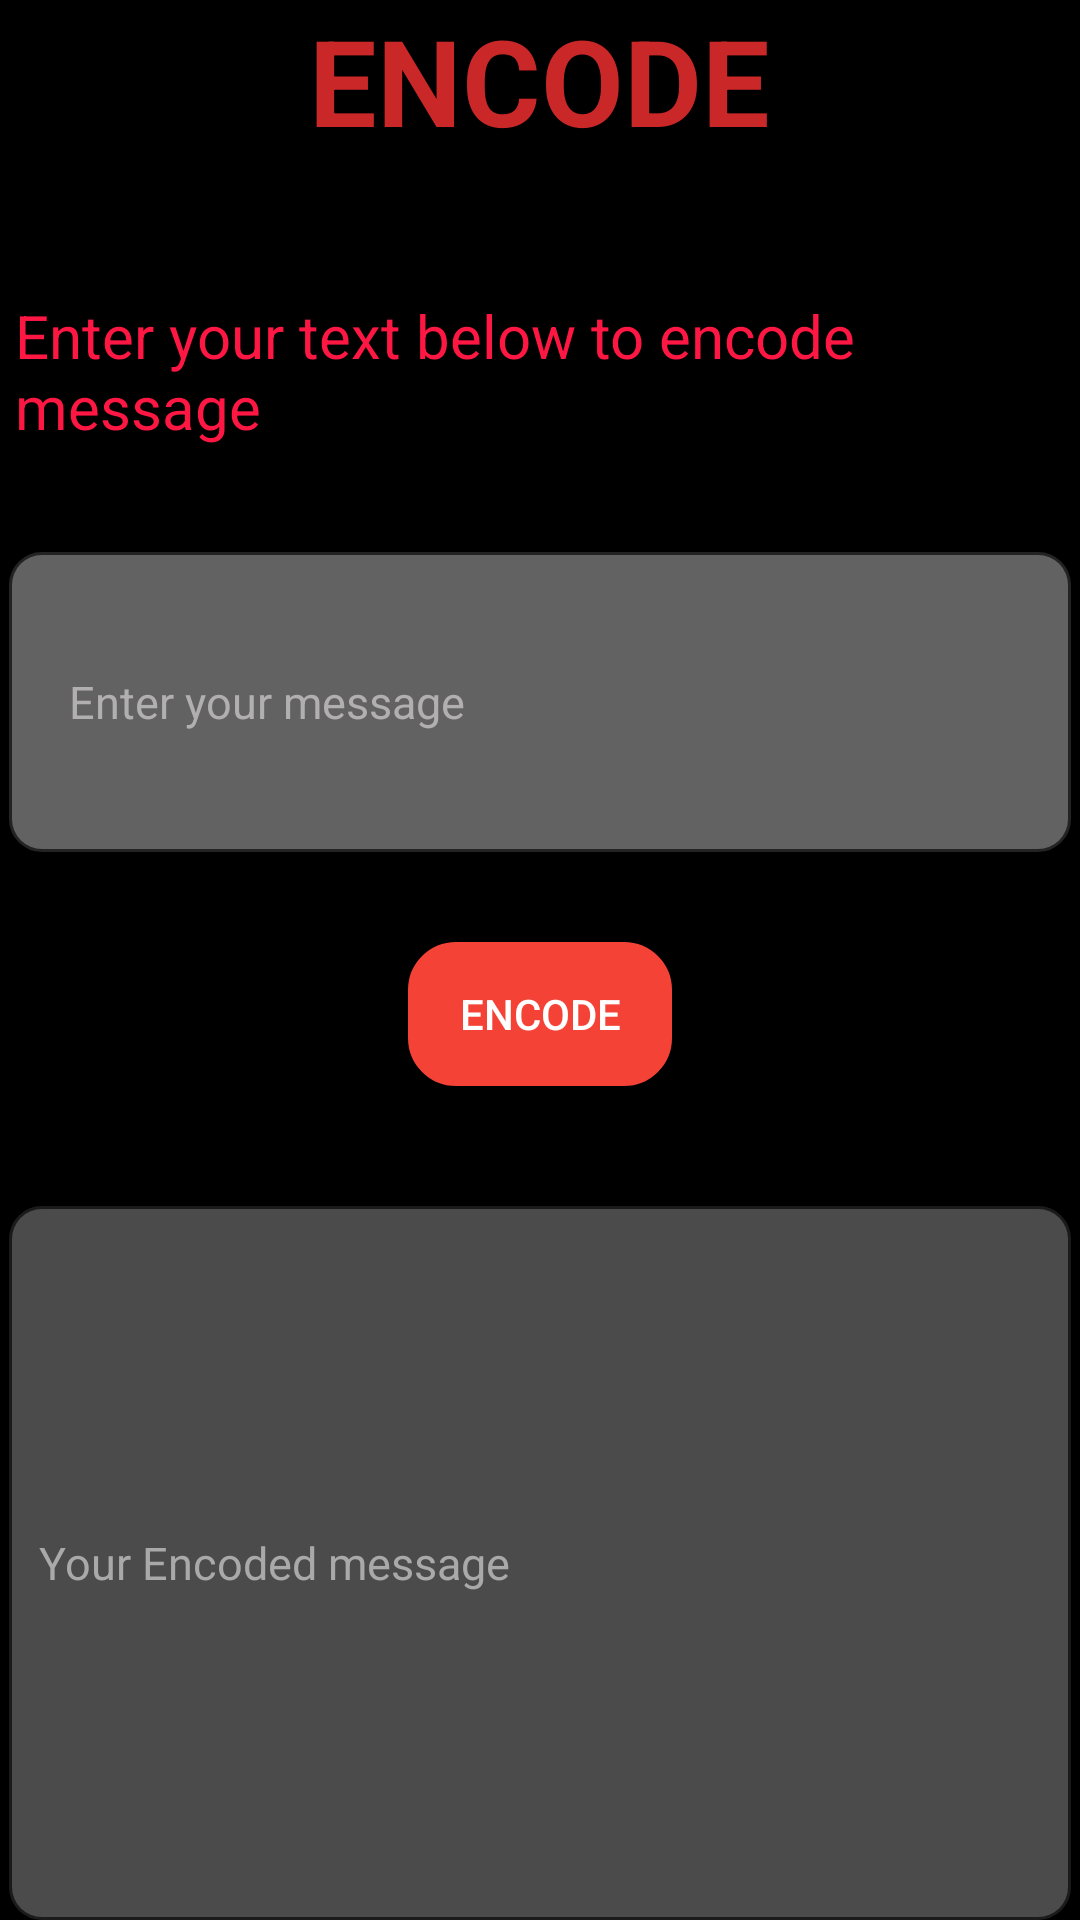

Produce the Android XML layout that renders to this screen, including the resource entries it uses.
<!-- AndroidManifest.xml: application theme Theme.AppCompat.NoActionBar -->
<!-- res/layout/activity_string_encode.xml -->
<?xml version="1.0" encoding="utf-8"?>
<RelativeLayout xmlns:android="http://schemas.android.com/apk/res/android"
    android:layout_width="match_parent"
    android:layout_height="match_parent"
    android:background="#000000"
    >

    <TextView
        android:id="@+id/encode_txt"
        android:layout_width="wrap_content"
        android:layout_height="wrap_content"
        android:text="ENCODE"
        android:layout_centerHorizontal="true"
        android:textStyle="bold"
        android:textColor="#CA2828"
        android:textSize="40sp"

        />
    <TextView
        android:id="@+id/viewtext"
        android:layout_width="wrap_content"
        android:layout_height="wrap_content"
        android:layout_below="@id/encode_txt"
        android:layout_marginTop="40dp"
        android:textSize="20sp"
        android:padding="5dp"
        android:textColor="#FF1744"
        android:text="@string/viewtext"

        />

    <EditText
        android:id="@+id/encode_text"
        android:layout_width="match_parent"
        android:layout_height="100dp"
        android:layout_below="@+id/viewtext"
        android:layout_marginTop="30dp"
        android:layout_marginRight="3dp"
        android:layout_marginLeft="3dp"
    android:backgroundTint="#636262"
        android:textSize="15sp"
        android:hint="Enter your message"
        android:textColor="#000000"
        android:textColorHint="#B1AFAF"
        android:padding="20dp"
        android:background="@drawable/textfield_rounded_corner"/>

    <Button
        android:id="@+id/encode_btn"
        android:layout_width="wrap_content"
        android:layout_height="wrap_content"
        android:text="Encode"
        android:background="@drawable/round_corners"
        android:layout_below="@+id/encode_text"
        android:backgroundTint="#F44336"
        android:layout_centerHorizontal="true"
        android:layout_marginTop="30dp"/>


    <EditText
        android:id="@+id/finalencodetext"
        android:layout_below="@id/encode_btn"
        android:layout_width="match_parent"
        android:layout_height="300dp"
        android:hint="Your Encoded message"
        android:layout_marginTop="40dp"
        android:textColorHint="#AAA9A9"
        android:backgroundTint="#4C4B4B"
        android:textColor="#FFFDFD"
        android:layout_marginLeft="3dp"

        android:textSize="15sp"
        android:layout_marginRight="3dp"
        android:background="@drawable/textfield_rounded_corner"
        />

    <Button
        android:id="@+id/encode_copy_btn"
        android:layout_width="wrap_content"
        android:layout_height="wrap_content"
        android:layout_below="@id/finalencodetext"
        android:background="@drawable/copy_button"
        android:backgroundTint="#DD4141"
        android:layout_centerHorizontal="true"
        android:layout_marginTop="30dp"
        android:text="Copy"
        android:padding="15dp"
        />

</RelativeLayout>
<!-- resources referenced by this layout -->
<resources>
  <!-- drawable copy_button (drawable) -->
  <?xml version="1.0" encoding="utf-8"?>
  <shape xmlns:android="http://schemas.android.com/apk/res/android">
      <corners android:radius="15dp"/>
      <gradient android:angle="270"
          android:endColor="#5704EC" android:startColor="#1976D2" />
      <stroke android:width="4dp" android:color="#1976D2" />
      <padding android:bottom="10dp" android:left="10dp"
          android:right="10dp" android:top="10dp" />
  </shape>
  <!-- drawable round_corners (drawable) -->
  <?xml version="1.0" encoding="utf-8"?>
  <shape xmlns:android="http://schemas.android.com/apk/res/android">
      <corners android:radius="15dp"/>
      <gradient android:angle="270"
          android:endColor="#1976D2" android:startColor="#303F9F" />
      <stroke android:width="2dp" android:color="#303F9F" />
      <padding android:bottom="10dp" android:left="10dp"
          android:right="10dp" android:top="10dp" />
  </shape>
  <!-- drawable textfield_rounded_corner (drawable) -->
  <?xml version="1.0" encoding="utf-8"?>
  <shape xmlns:android="http://schemas.android.com/apk/res/android">
      <corners android:radius="10dp"/>
      <gradient android:angle="270"
          android:endColor="#FFFFFF" android:startColor="#FFFFFF" />
      <stroke android:width="2dp" android:color="#5B635C5C" />
      <padding android:bottom="10dp" android:left="10dp"
          android:right="10dp" android:top="10dp" />
  </shape>
  <string name="viewtext">Enter your text below to encode message</string>
</resources>
